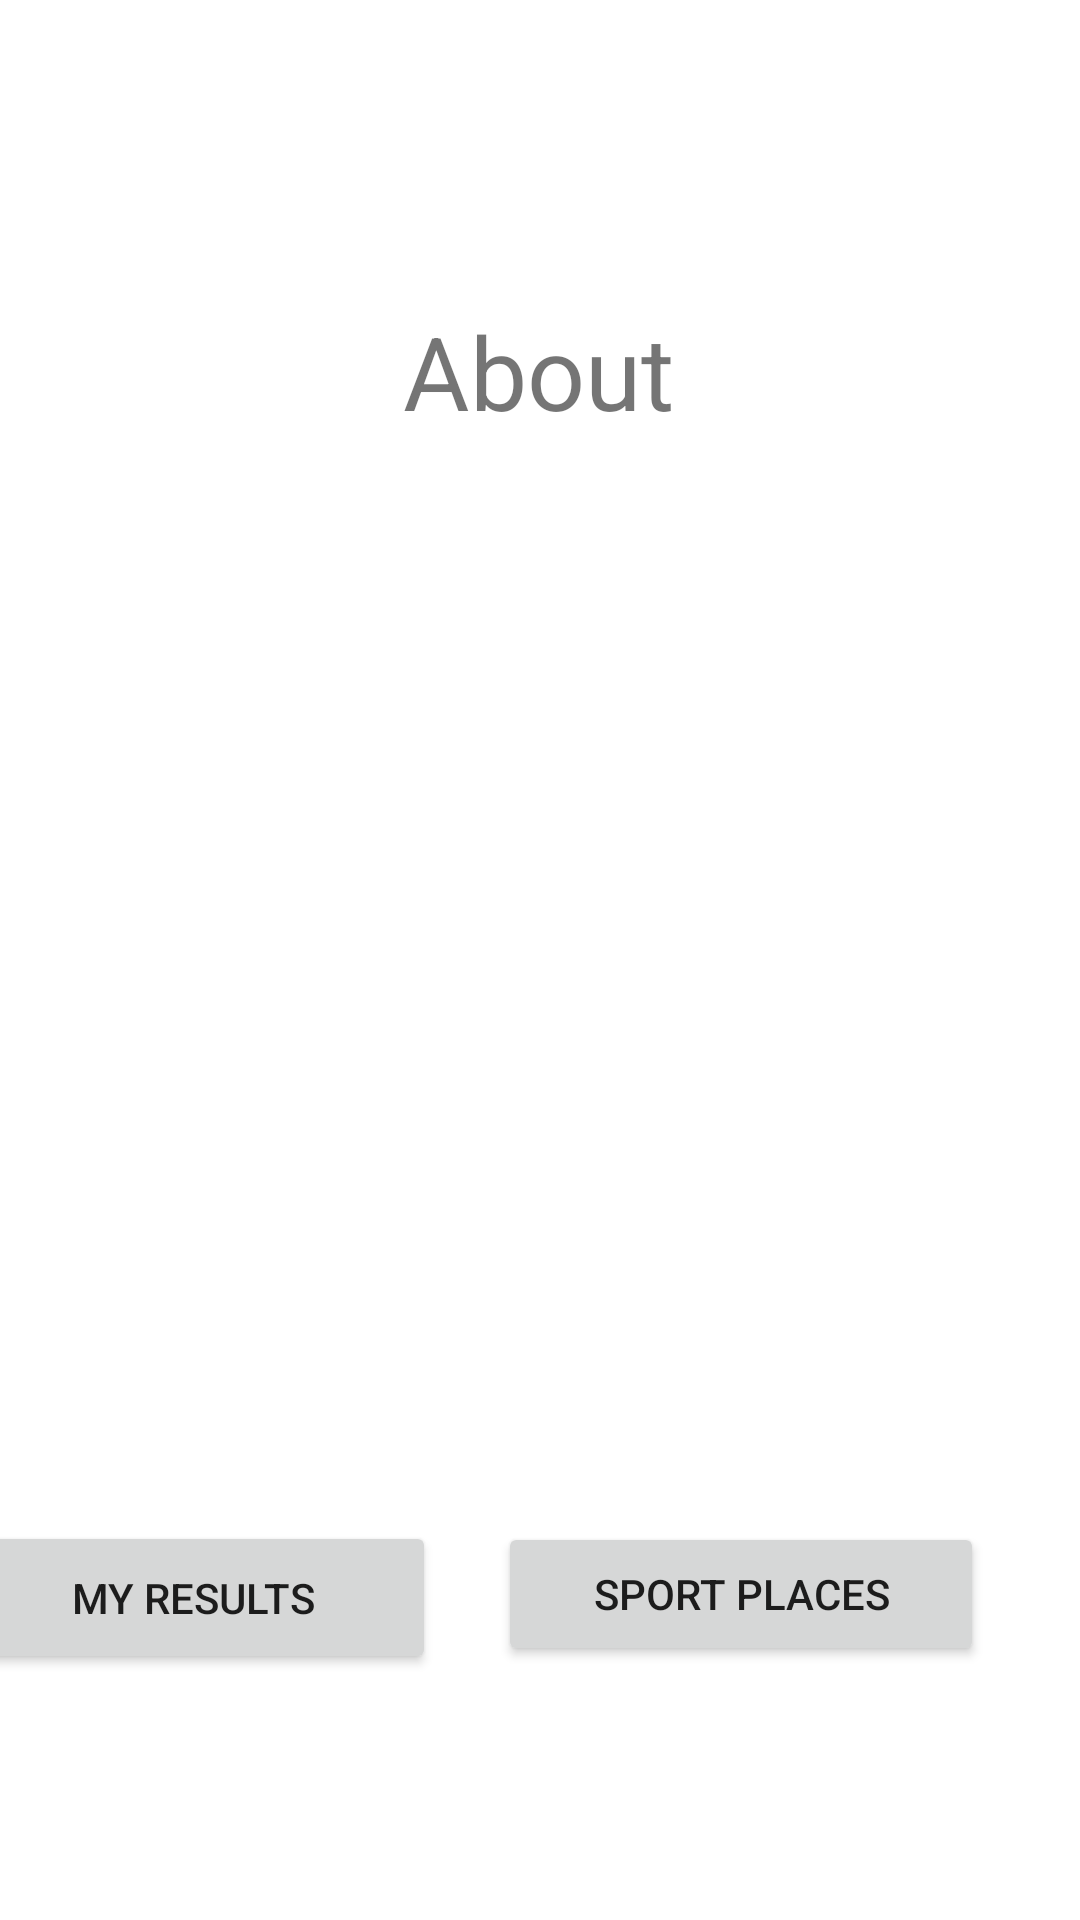

Reconstruct the res/layout file that produces this screen, plus the resources it refers to.
<!-- AndroidManifest.xml: application theme Theme.MySporting -->
<!-- res/layout/activity_main.xml -->
<?xml version="1.0" encoding="utf-8"?>
<androidx.constraintlayout.widget.ConstraintLayout xmlns:android="http://schemas.android.com/apk/res/android"
    xmlns:app="http://schemas.android.com/apk/res-auto"
    xmlns:tools="http://schemas.android.com/tools"
    android:layout_width="match_parent"
    android:layout_height="match_parent"
    tools:context=".MainActivity">

    <TextView
        android:id="@+id/textViewAbout"
        android:layout_width="wrap_content"
        android:layout_height="wrap_content"
        android:layout_marginStart="160dp"
        android:layout_marginTop="101dp"
        android:layout_marginEnd="161dp"
        android:text="About"
        android:textSize="34sp"
        app:layout_constraintEnd_toEndOf="parent"
        app:layout_constraintStart_toStartOf="parent"
        app:layout_constraintTop_toTopOf="parent" />

    <Button
        android:id="@+id/btnGoToSportPlaces"
        android:layout_width="162dp"
        android:layout_height="wrap_content"
        android:layout_marginEnd="32dp"
        android:text="Sport places"
        app:layout_constraintBottom_toBottomOf="parent"
        app:layout_constraintEnd_toEndOf="parent"
        app:layout_constraintTop_toTopOf="parent"
        app:layout_constraintVertical_bias="0.857" />

    <Button
        android:id="@+id/btnGoToMyResults"
        android:layout_width="162dp"
        android:layout_height="51dp"
        android:layout_marginStart="32dp"
        android:layout_marginEnd="21dp"
        android:text="My Results"
        app:layout_constraintBottom_toBottomOf="parent"
        app:layout_constraintEnd_toStartOf="@+id/btnGoToSportPlaces"
        app:layout_constraintHorizontal_bias="1.0"
        app:layout_constraintStart_toStartOf="parent"
        app:layout_constraintTop_toTopOf="parent"
        app:layout_constraintVertical_bias="0.861" />

</androidx.constraintlayout.widget.ConstraintLayout>
<!-- resources referenced by this layout -->
<resources>
  <style name="Theme.MySporting" parent="Theme.MaterialComponents.DayNight.DarkActionBar">
          
          <item name="colorPrimary">@color/purple_500</item>
          <item name="colorPrimaryVariant">@color/purple_700</item>
          <item name="colorOnPrimary">@color/white</item>
          
          <item name="colorSecondary">@color/teal_200</item>
          <item name="colorSecondaryVariant">@color/teal_700</item>
          <item name="colorOnSecondary">@color/black</item>
          
          <item name="android:statusBarColor" tools:targetApi="l">?attr/colorPrimaryVariant</item>
          
      </style>
  <!-- not gathered from this repository: default colours our renderer supplied (Android Studio template values) -->
  <color name="purple_500">#FF6200EE</color>
  <color name="purple_700">#FF3700B3</color>
  <color name="teal_200">#FF03DAC5</color>
  <color name="teal_700">#FF018786</color>
  <color name="black">#FF000000</color>
  <color name="white">#FFFFFFFF</color>
</resources>
